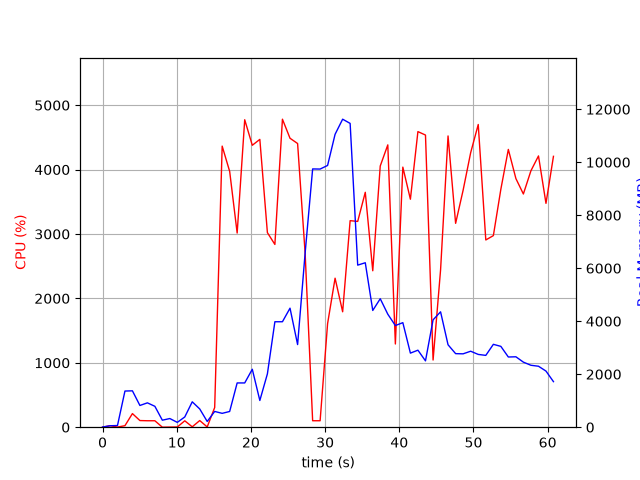

The table this chart was drawn from, first rows:
elapsed_time, nproc, cpu, mem_real, mem_virtual
3.838539123535156e-05, 1, 0.0, 6.281, 2527
1.006, 2, 23.8, 54.26, 238.1
2.013, 2, 2.0, 63.59, 246.8
3.021, 7, 23.8, 1365, 4842
4.028, 7, 211.3, 1372, 4856
5.036, 4, 103.2, 820, 3336
6.044, 4, 100.2, 919.1, 3415
7.053, 3, 100.2, 788.9, 3013
8.061, 3, 0.0, 264.4, 2339
9.068, 3, 2.0, 327, 2401
10.08, 3, 3.0, 182.6, 2265
11.08, 3, 99.2, 385.9, 2470
12.09, 7, 6.0, 958, 4181
13.1, 5, 103.2, 688.6, 3305
14.11, 3, 4.0, 216.5, 2343
15.12, 1, 305.7, 595, 4588
16.13, 1, 4365, 522.9, 4972
17.14, 1, 3972, 593.5, 5008
18.15, 1, 3015, 1670, 6852
19.16, 1, 4774, 1670, 6852
20.19, 1, 4378, 2186, 8396
21.2, 1, 4469, 1008, 8396
22.22, 1, 3021, 2013, 9028
23.23, 1, 2838, 3980, 10830
24.25, 1, 4783, 3980, 10830
25.27, 1, 4487, 4492, 10830
26.29, 1, 4405, 3119, 10830
27.31, 1, 2692, 6588, 19534
28.32, 1, 100.2, 9747, 19534
29.33, 1, 100.3, 9742, 19534
30.34, 1, 1608, 9878, 19534
31.35, 1, 2314, 11054, 19590
32.37, 1, 1792, 11624, 25838
33.37, 1, 3207, 11465, 26117
34.39, 1, 3196, 6117, 26214
35.42, 1, 3648, 6207, 26307
36.42, 1, 2429, 4406, 26314
37.43, 1, 4056, 4848, 26314
38.45, 1, 4384, 4265, 26314
39.47, 1, 1292, 3837, 26314
40.48, 1, 4038, 3945, 26314
41.5, 1, 3540, 2796, 26395
42.51, 1, 4590, 2906, 26395
43.53, 1, 4537, 2504, 26395
44.56, 1, 1043, 4052, 26395
45.56, 1, 2442, 4355, 26395
46.57, 1, 4523, 3111, 26395
47.59, 1, 3166, 2776, 26418
48.6, 1, 3679, 2769, 26418
49.62, 1, 4262, 2867, 26418
50.64, 1, 4700, 2747, 26418
51.66, 1, 2907, 2710, 26418
52.68, 1, 2975, 3128, 26418
53.69, 1, 3695, 3051, 26418
54.7, 1, 4313, 2649, 26418
55.72, 1, 3860, 2657, 26418
56.73, 1, 3621, 2456, 26428
57.75, 1, 3982, 2337, 26428
58.76, 1, 4212, 2301, 26428
59.77, 1, 3476, 2118, 26428
... 1 more rows
